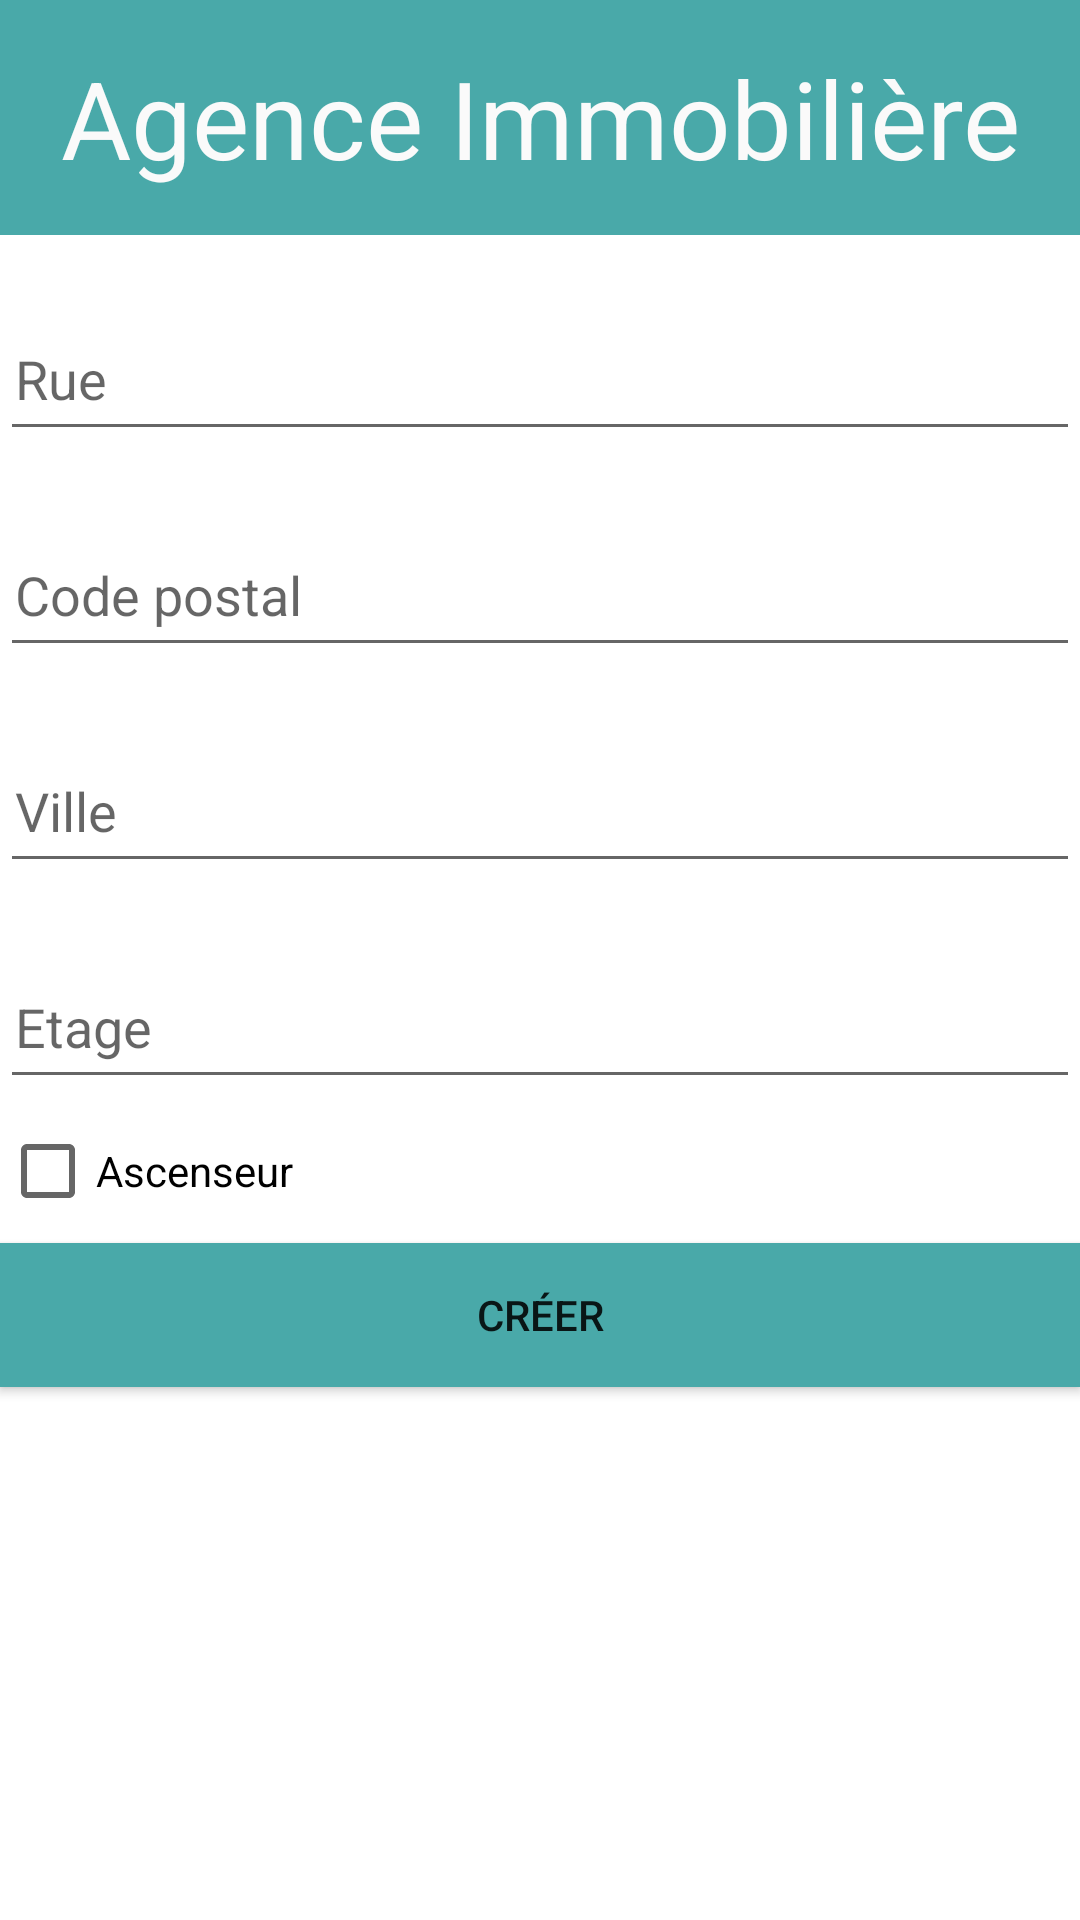

Android layout source for this screen:
<!-- AndroidManifest.xml: application theme Theme.AgenceImmobiliere -->
<!-- res/layout/activity_main.xml -->
<?xml version="1.0" encoding="utf-8"?>
<LinearLayout xmlns:android="http://schemas.android.com/apk/res/android"
    xmlns:app="http://schemas.android.com/apk/res-auto"
    xmlns:tools="http://schemas.android.com/tools"
    android:id="@+id/main"
    android:layout_width="match_parent"
    android:layout_height="match_parent"
    android:orientation="vertical"
    tools:context=".MainActivity">

    <TextView
        android:id="@+id/textView"
        android:layout_width="match_parent"
        android:layout_height="wrap_content"
        android:background="#49A9A9"
        android:gravity="center"
        android:padding="15dp"
        android:text="@string/main_title"
        android:textColor="#FAFAFA"
        android:textSize="36sp" />

    <EditText
        android:id="@+id/mainTextAdresse"
        android:layout_width="match_parent"
        android:layout_height="48dp"
        android:layout_marginTop="24dp"
        android:hint="@string/main_rue"
        android:padding="5dp"
        />


    <EditText
        android:id="@+id/mainTextCodePostal"
        android:layout_width="match_parent"
        android:layout_height="48dp"
        android:layout_marginTop="24dp"
        android:hint="@string/main_code_postal"
        android:padding="5dp"
        />

    <EditText
        android:id="@+id/mainTextVille"
        android:layout_width="match_parent"
        android:layout_height="48dp"
        android:layout_marginTop="24dp"
        android:hint="@string/main_ville"
        android:padding="5dp"
        />


    <EditText
        android:id="@+id/mainTextEtage"
        android:layout_width="match_parent"
        android:layout_height="48dp"
        android:layout_marginTop="24dp"
        android:hint="@string/main_etage"
        android:padding="5dp"
        />

    <CheckBox
        android:id="@+id/checkBox"
        android:layout_width="match_parent"
        android:layout_height="wrap_content"
        android:text="Ascenseur" />

    <Button
        android:id="@+id/buttonValiderAppart"
        android:layout_width="match_parent"
        android:layout_height="wrap_content"
        android:background="#49A9A9"
        android:text="Créer" />



</LinearLayout>
<!-- resources referenced by this layout -->
<resources>
  <string name="main_code_postal">Code postal</string>
  <string name="main_etage">Etage</string>"&gt;
  <string name="main_rue">Rue</string>
  <string name="main_title">Agence Immobilière</string>"
  <string name="main_ville">Ville</string>
  <style name="Theme.AgenceImmobiliere" parent="Theme.MaterialComponents.DayNight.DarkActionBar">
          
          <item name="colorPrimary">@color/purple_500</item>
          <item name="colorPrimaryVariant">@color/purple_700</item>
          <item name="colorOnPrimary">@color/white</item>
          
          <item name="colorSecondary">@color/teal_200</item>
          <item name="colorSecondaryVariant">@color/teal_700</item>
          <item name="colorOnSecondary">@color/black</item>
          
          <item name="android:statusBarColor">?attr/colorPrimaryVariant</item>
          
      </style>
  <!-- not gathered from this repository: default colours our renderer supplied (Android Studio template values) -->
  <color name="purple_500">#FF6200EE</color>
  <color name="purple_700">#FF3700B3</color>
  <color name="teal_200">#FF03DAC5</color>
  <color name="teal_700">#FF018786</color>
  <color name="black">#FF000000</color>
  <color name="white">#FFFFFFFF</color>
</resources>
